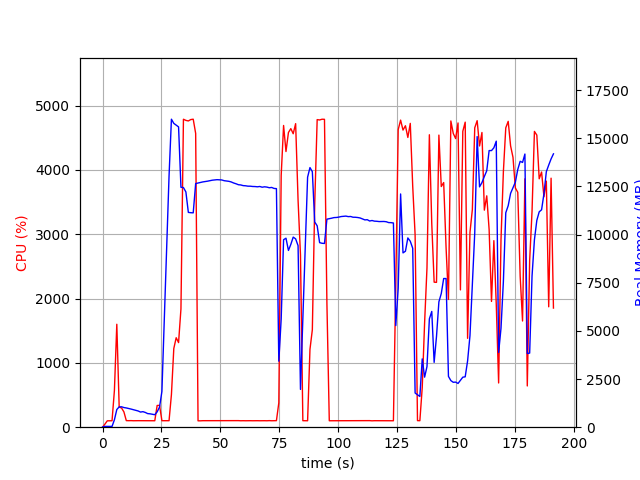

The data file committed next to this chart (first rows):
elapsed_time, nproc, cpu, mem_real, mem_virtual
3.4809112548828125e-05, 1, 0.0, 9.922, 3192
1.006, 1, 47.7, 40.93, 612
2.014, 1, 99.3, 40.93, 612
3.021, 1, 100.3, 40.93, 612
4.028, 1, 100.3, 40.93, 612
5.034, 1, 571.3, 383.6, 4328
6.053, 1, 1601, 918, 4874
7.06, 1, 311.7, 1055, 5050
8.067, 1, 298.8, 1060, 5050
9.075, 1, 237.2, 1020, 5090
10.08, 1, 102.2, 999.5, 5090
11.09, 1, 101.3, 973, 5090
12.1, 1, 102.3, 941.5, 5090
13.1, 1, 100.3, 909, 5090
14.11, 1, 101.3, 882, 5090
15.12, 1, 101.4, 841.9, 5090
16.12, 1, 101.4, 785.7, 5090
17.13, 1, 100.3, 806.2, 5090
18.14, 1, 100.2, 766.7, 5090
19.14, 1, 101.3, 706.2, 5090
20.15, 1, 101.1, 694.4, 5090
21.16, 1, 102.3, 669.1, 5090
22.17, 1, 100.3, 648.1, 5090
23.17, 1, 337.7, 797.3, 5232
24.18, 1, 339.6, 1044, 7337
25.19, 1, 100.9, 1858, 36955
26.2, 1, 101.2, 5602, 36955
27.21, 1, 103.0, 9320, 36955
28.22, 1, 101.0, 13038, 36955
29.23, 1, 506.5, 15991, 36955
30.24, 1, 1224, 15773, 36955
31.25, 1, 1391, 15683, 36955
32.26, 1, 1315, 15591, 36962
33.27, 1, 1839, 12457, 36962
34.33, 1, 4789, 12442, 36962
35.37, 1, 4771, 12213, 36962
36.42, 1, 4762, 11151, 36962
37.45, 1, 4784, 11136, 36962
38.48, 1, 4789, 11129, 36962
39.52, 1, 4569, 12648, 38286
40.53, 1, 99.2, 12678, 38286
41.53, 1, 99.2, 12708, 38286
42.54, 1, 101.2, 12734, 38286
43.55, 1, 101.3, 12752, 38286
44.56, 1, 100.3, 12773, 38286
45.56, 1, 100.3, 12800, 38286
46.57, 1, 100.3, 12824, 38286
47.58, 1, 102.2, 12840, 38286
48.59, 1, 100.2, 12851, 38286
49.59, 1, 101.3, 12842, 38286
50.6, 1, 101.3, 12836, 38286
51.61, 1, 101.3, 12798, 38286
52.61, 1, 101.3, 12780, 38286
53.62, 1, 101.2, 12765, 38286
54.63, 1, 101.3, 12732, 38286
55.63, 1, 101.3, 12678, 38286
56.64, 1, 101.3, 12639, 38286
57.65, 1, 102.1, 12589, 38286
58.66, 1, 100.1, 12577, 38286
59.67, 1, 101.0, 12542, 38286
... 130 more rows
